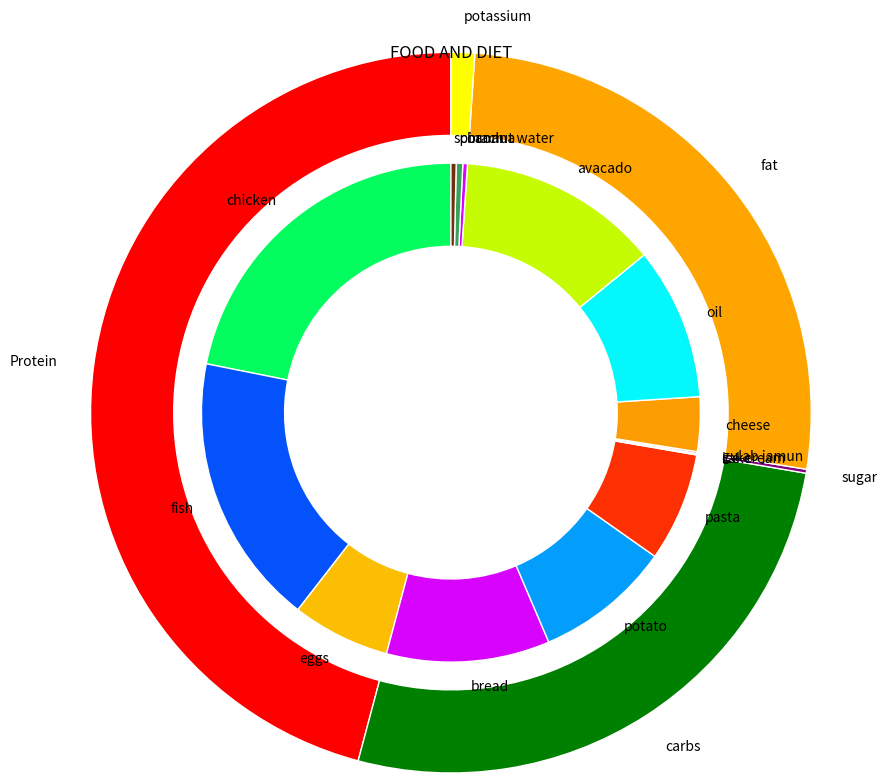

Here is the Python script that generated this plot:
import matplotlib.pyplot as plt
outer=["Protein","carbs","sugar","fat","potassium"]
outersize=[130,75,0.5,75,3]
outercolor=["red","green","purple","orange","yellow"]
inner=["chicken","fish","eggs","bread","potato","pasta","cake","ice-cream","gulab jamun","cheese","oil","avacado","banana","coconut water","spinach"]
innercolor=["#03fc5e","#0352fc","#fcbe03","#d703fc","#039dfc","#fc3003","#fc035a","#7bfc03","#fc030b","#fc9d03","#03f8fc","#c6fc03","#d703fc","#38a15b","#6e310e"]
innersize=[62,50,18,30,25,20,0.1,0.2,0.3,10,28,37,0.840,1.2,0.960]
fig,ax=plt.subplots(figsize=(9,9))
#outerring
ax.pie(outersize,labels=outer,radius=1.3,colors=outercolor,startangle=90,wedgeprops=dict(width=0.3,edgecolor='white'))
#innnerring
ax.pie(innersize,labels=inner,radius=0.9,colors=innercolor,startangle=90,wedgeprops=dict(width=0.3,edgecolor='white'))
plt.title("FOOD AND DIET")
plt.show()
